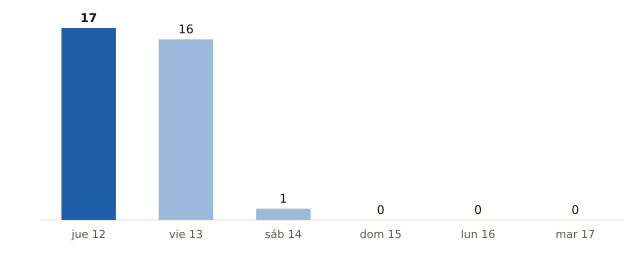

Values plotted in this chart, from the file beside it:
fecha, municipios_prob_90_o_mas
2026-11-12, 17
2026-11-13, 16
2026-11-14, 1
2026-11-15, 0
2026-11-16, 0
2026-11-17, 0
